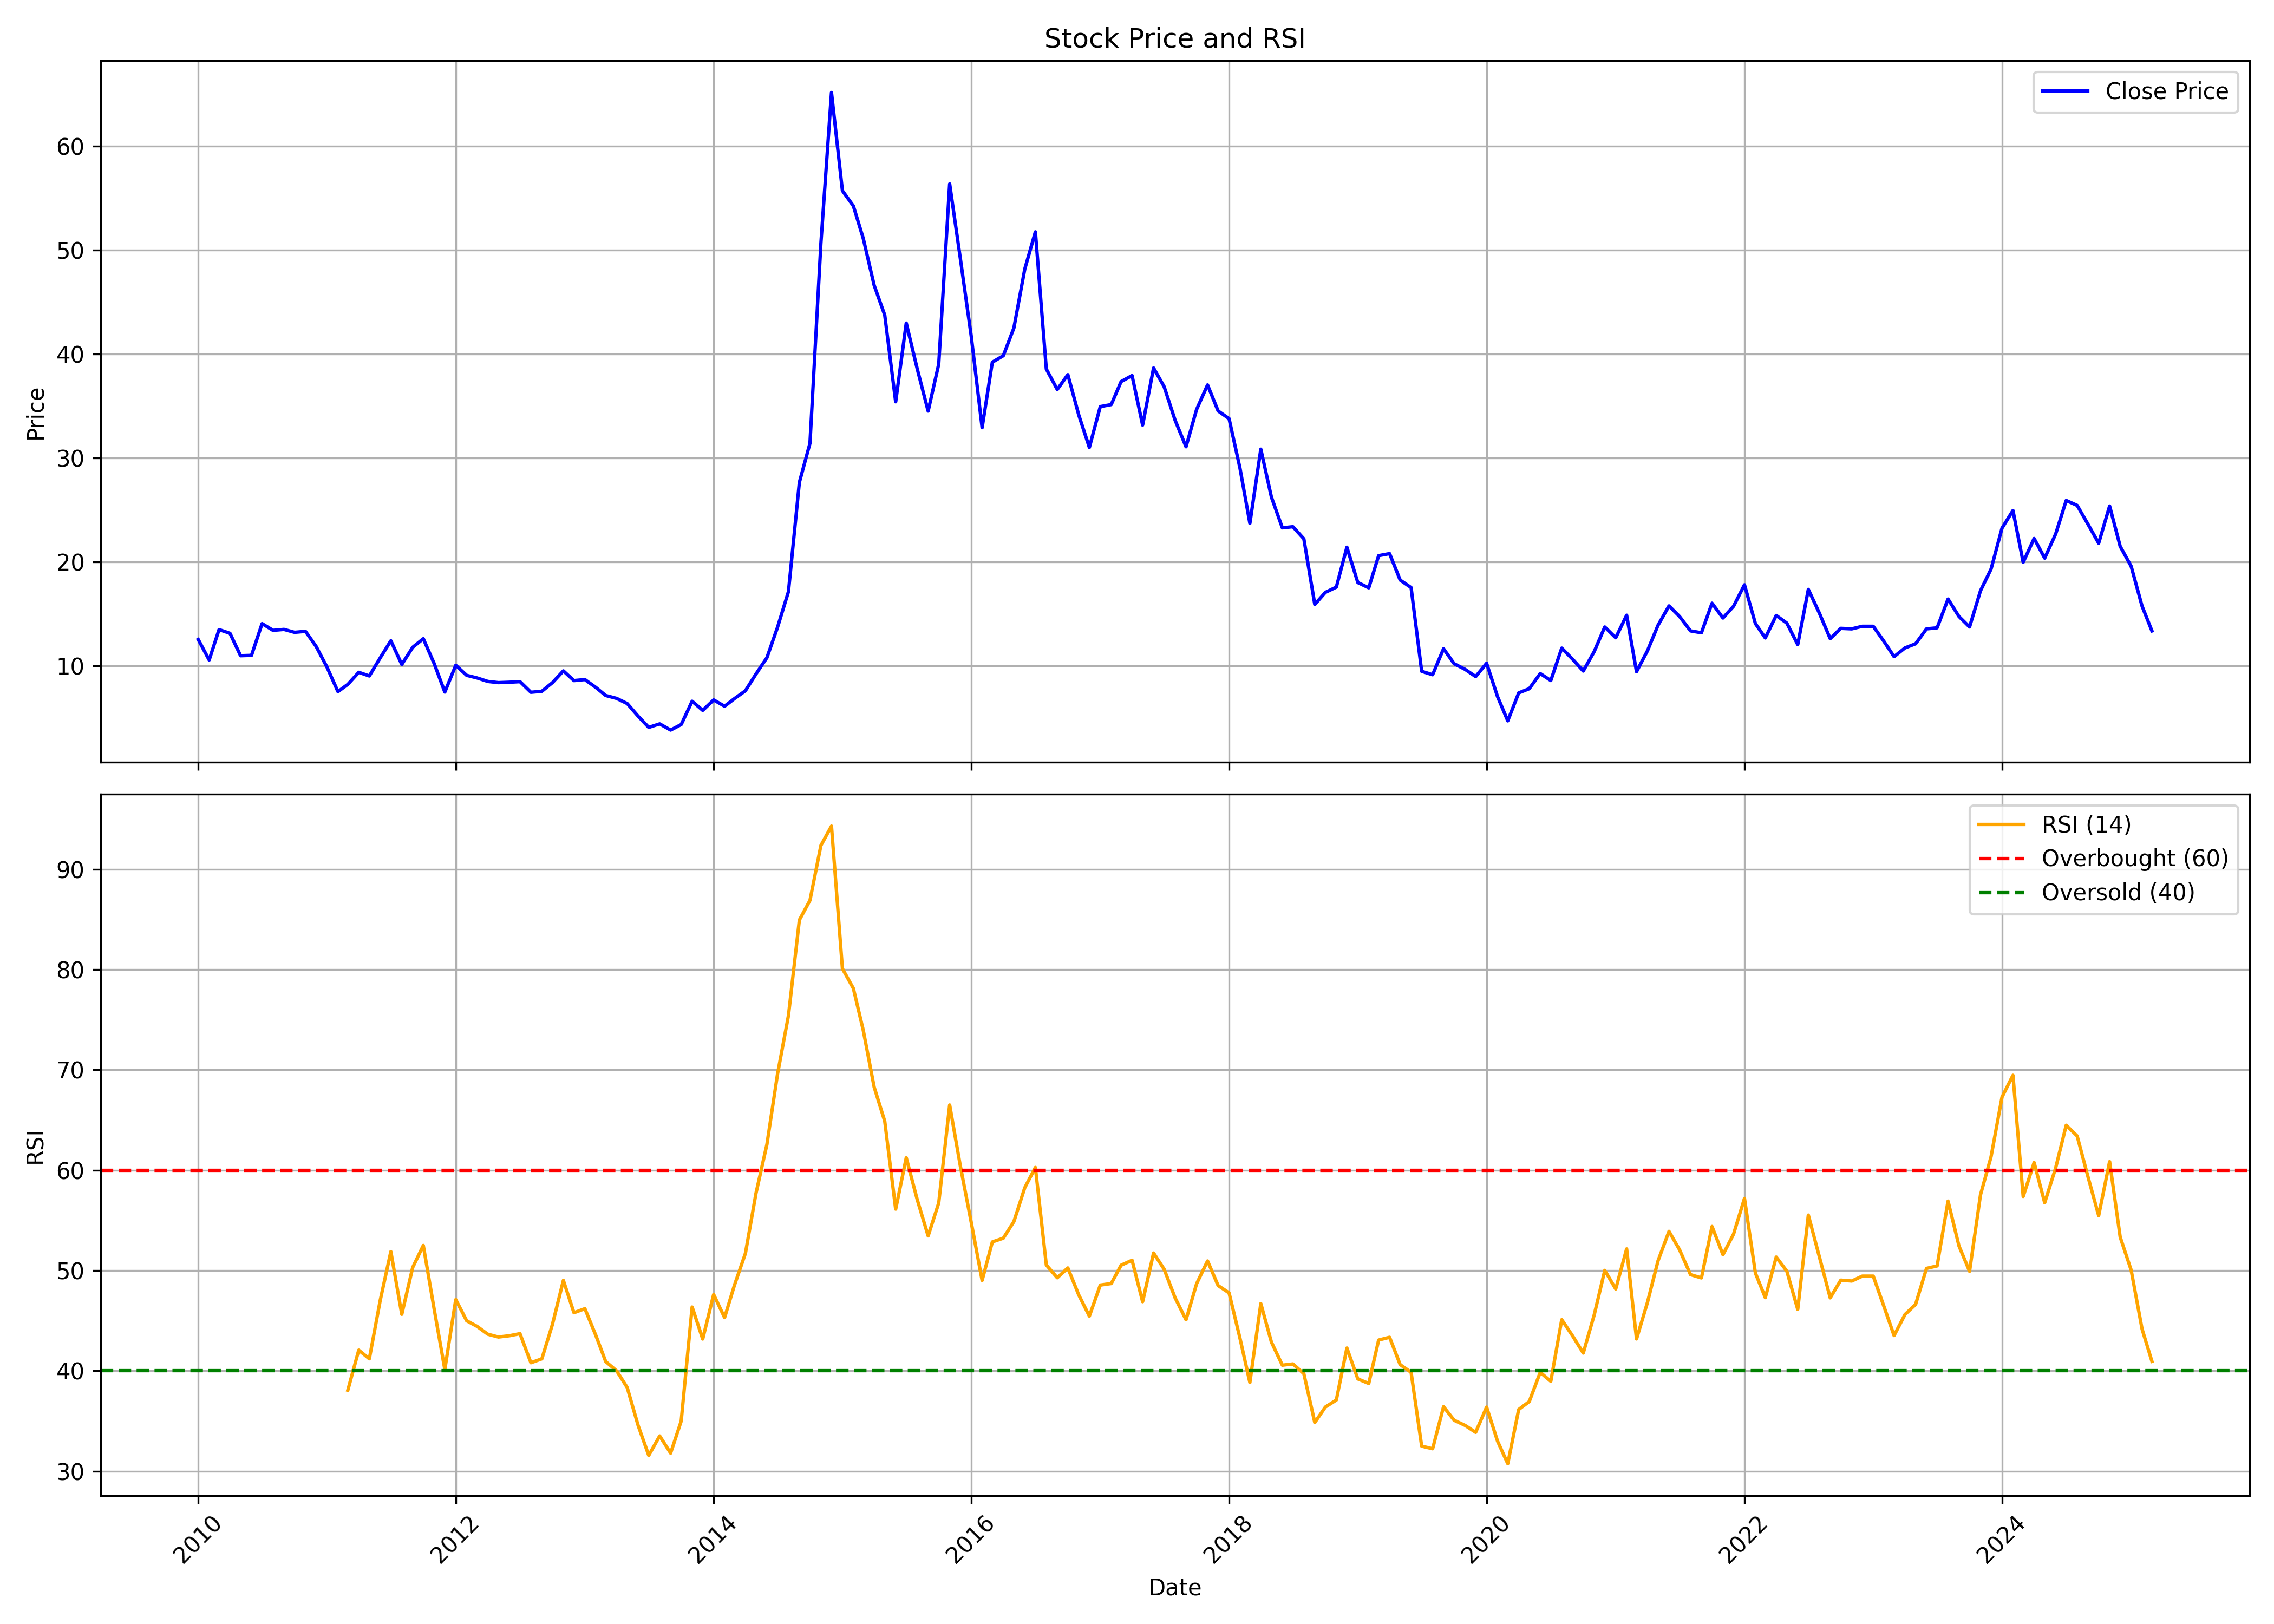

The data file committed next to this chart (first rows):
, date, symbol, open, high, low, close, volume, rsi
0, 2010-01-01, PATINTLOG, 10.26, 17.22, 10.26, 12.54, 3710182, 
1, 2010-02-01, PATINTLOG, 11.97, 13.81, 9.76, 10.57, 269996, 
2, 2010-03-01, PATINTLOG, 10.57, 13.58, 10.51, 13.49, 676519, 
3, 2010-04-01, PATINTLOG, 13.63, 14.71, 12.32, 13.13, 1120944, 
4, 2010-05-01, PATINTLOG, 13.24, 13.46, 10.12, 10.98, 471321, 
5, 2010-06-01, PATINTLOG, 11.12, 11.84, 9.688, 11.02, 486091, 
6, 2010-07-01, PATINTLOG, 10.89, 15.29, 10.62, 14.07, 4119505, 
7, 2010-08-01, PATINTLOG, 14.21, 15.93, 13.15, 13.42, 1493782, 
8, 2010-09-01, PATINTLOG, 13.31, 14.64, 13.1, 13.51, 445864, 
9, 2010-10-01, PATINTLOG, 13.89, 14.52, 12.57, 13.23, 318873, 
10, 2010-11-01, PATINTLOG, 13.06, 17.55, 12.68, 13.32, 1091872, 
11, 2010-12-01, PATINTLOG, 13.34, 14.35, 10.82, 11.88, 160450, 
12, 2011-01-01, PATINTLOG, 12.22, 12.33, 9.291, 9.879, 124715, 
13, 2011-02-01, PATINTLOG, 9.567, 10.19, 7.285, 7.524, 94870, 
14, 2011-03-01, PATINTLOG, 7.543, 9.475, 7.23, 8.224, 175679, 38.07
15, 2011-04-01, PATINTLOG, 8.463, 10.85, 8.315, 9.383, 220476, 42.07
16, 2011-05-01, PATINTLOG, 9.107, 9.658, 7.948, 9.033, 80865, 41.21
17, 2011-06-01, PATINTLOG, 8.849, 11.19, 8.536, 10.78, 929773, 47.06
18, 2011-07-01, PATINTLOG, 11.2, 13.76, 10.45, 12.42, 1171223, 51.89
19, 2011-08-01, PATINTLOG, 12.51, 12.51, 8.499, 10.14, 237807, 45.64
20, 2011-09-01, PATINTLOG, 10.14, 15.05, 9.217, 11.79, 5954459, 50.32
21, 2011-10-01, PATINTLOG, 11.74, 13.3, 11.44, 12.61, 3333800, 52.5
22, 2011-11-01, PATINTLOG, 12.12, 13.15, 9.489, 10.21, 2390324, 46.11
23, 2011-12-01, PATINTLOG, 10.61, 10.76, 7.084, 7.482, 485603, 40.15
24, 2012-01-01, PATINTLOG, 7.557, 11.72, 7.273, 10.06, 101437, 47.11
25, 2012-02-01, PATINTLOG, 9.868, 10.61, 8.713, 9.092, 193850, 44.99
26, 2012-03-01, PATINTLOG, 9.925, 9.925, 7.69, 8.845, 141640, 44.45
27, 2012-04-01, PATINTLOG, 8.334, 10.57, 8.031, 8.505, 457539, 43.65
28, 2012-05-01, PATINTLOG, 8.505, 9.471, 7.198, 8.391, 204738, 43.38
29, 2012-06-01, PATINTLOG, 7.955, 10.23, 7.482, 8.429, 157475, 43.51
30, 2012-07-01, PATINTLOG, 8.258, 9.471, 7.879, 8.486, 360997, 43.71
31, 2012-08-01, PATINTLOG, 8.486, 8.713, 6.213, 7.463, 208432, 40.81
32, 2012-09-01, PATINTLOG, 7.463, 8.77, 6.819, 7.557, 491406, 41.2
33, 2012-10-01, PATINTLOG, 8.168, 9.523, 7.809, 8.387, 524159, 44.63
34, 2012-11-01, PATINTLOG, 8.487, 10.32, 7.889, 9.523, 806180, 49.02
35, 2012-12-01, PATINTLOG, 9.762, 10.2, 8.367, 8.586, 142940, 45.8
36, 2013-01-01, PATINTLOG, 9.821, 10.12, 8.487, 8.686, 558868, 46.2
37, 2013-02-01, PATINTLOG, 9.164, 9.164, 7.371, 7.929, 111048, 43.54
38, 2013-03-01, PATINTLOG, 8.268, 8.865, 6.475, 7.152, 158768, 40.93
39, 2013-04-01, PATINTLOG, 6.993, 7.969, 6.216, 6.873, 153855, 40.01
40, 2013-05-01, PATINTLOG, 6.873, 7.132, 6.176, 6.375, 40876, 38.34
41, 2013-06-01, PATINTLOG, 6.933, 6.953, 4.881, 5.16, 95700, 34.55
42, 2013-07-01, PATINTLOG, 5.18, 5.718, 4.004, 4.084, 74105, 31.58
43, 2013-08-01, PATINTLOG, 4.164, 4.741, 3.267, 4.423, 95274, 33.52
44, 2013-09-01, PATINTLOG, 4.383, 4.542, 3.028, 3.825, 9942, 31.81
45, 2013-10-01, PATINTLOG, 4.023, 5.867, 4.023, 4.358, 42934, 35
46, 2013-11-01, PATINTLOG, 5.134, 6.601, 4.191, 6.601, 17677, 46.37
47, 2013-12-01, PATINTLOG, 6.601, 7.208, 5.28, 5.72, 15007, 43.18
48, 2014-01-01, PATINTLOG, 5.972, 8.193, 5.972, 6.726, 87114, 47.61
49, 2014-02-01, PATINTLOG, 7.041, 7.061, 5.888, 6.119, 15987, 45.31
50, 2014-03-01, PATINTLOG, 6.119, 7.522, 5.867, 6.852, 629110, 48.55
51, 2014-04-01, PATINTLOG, 6.726, 8.067, 6.705, 7.606, 167789, 51.71
52, 2014-05-01, PATINTLOG, 7.606, 11.52, 6.014, 9.22, 766671, 57.7
53, 2014-06-01, PATINTLOG, 9.283, 13.54, 9.241, 10.79, 953011, 62.57
54, 2014-07-01, PATINTLOG, 11, 16.97, 10.48, 13.7, 4252889, 69.56
55, 2014-08-01, PATINTLOG, 13.49, 20.03, 12.89, 17.14, 4808959, 75.4
56, 2014-09-01, PATINTLOG, 17.68, 27.66, 15.33, 27.66, 8843888, 84.93
57, 2014-10-01, PATINTLOG, 28.44, 34.7, 24.83, 31.41, 10422499, 86.89
58, 2014-11-01, PATINTLOG, 31.63, 58.75, 30.35, 50.64, 23532943, 92.35
59, 2014-12-01, PATINTLOG, 50.33, 67.03, 44.79, 65.16, 30001046, 94.29
... 123 more rows
